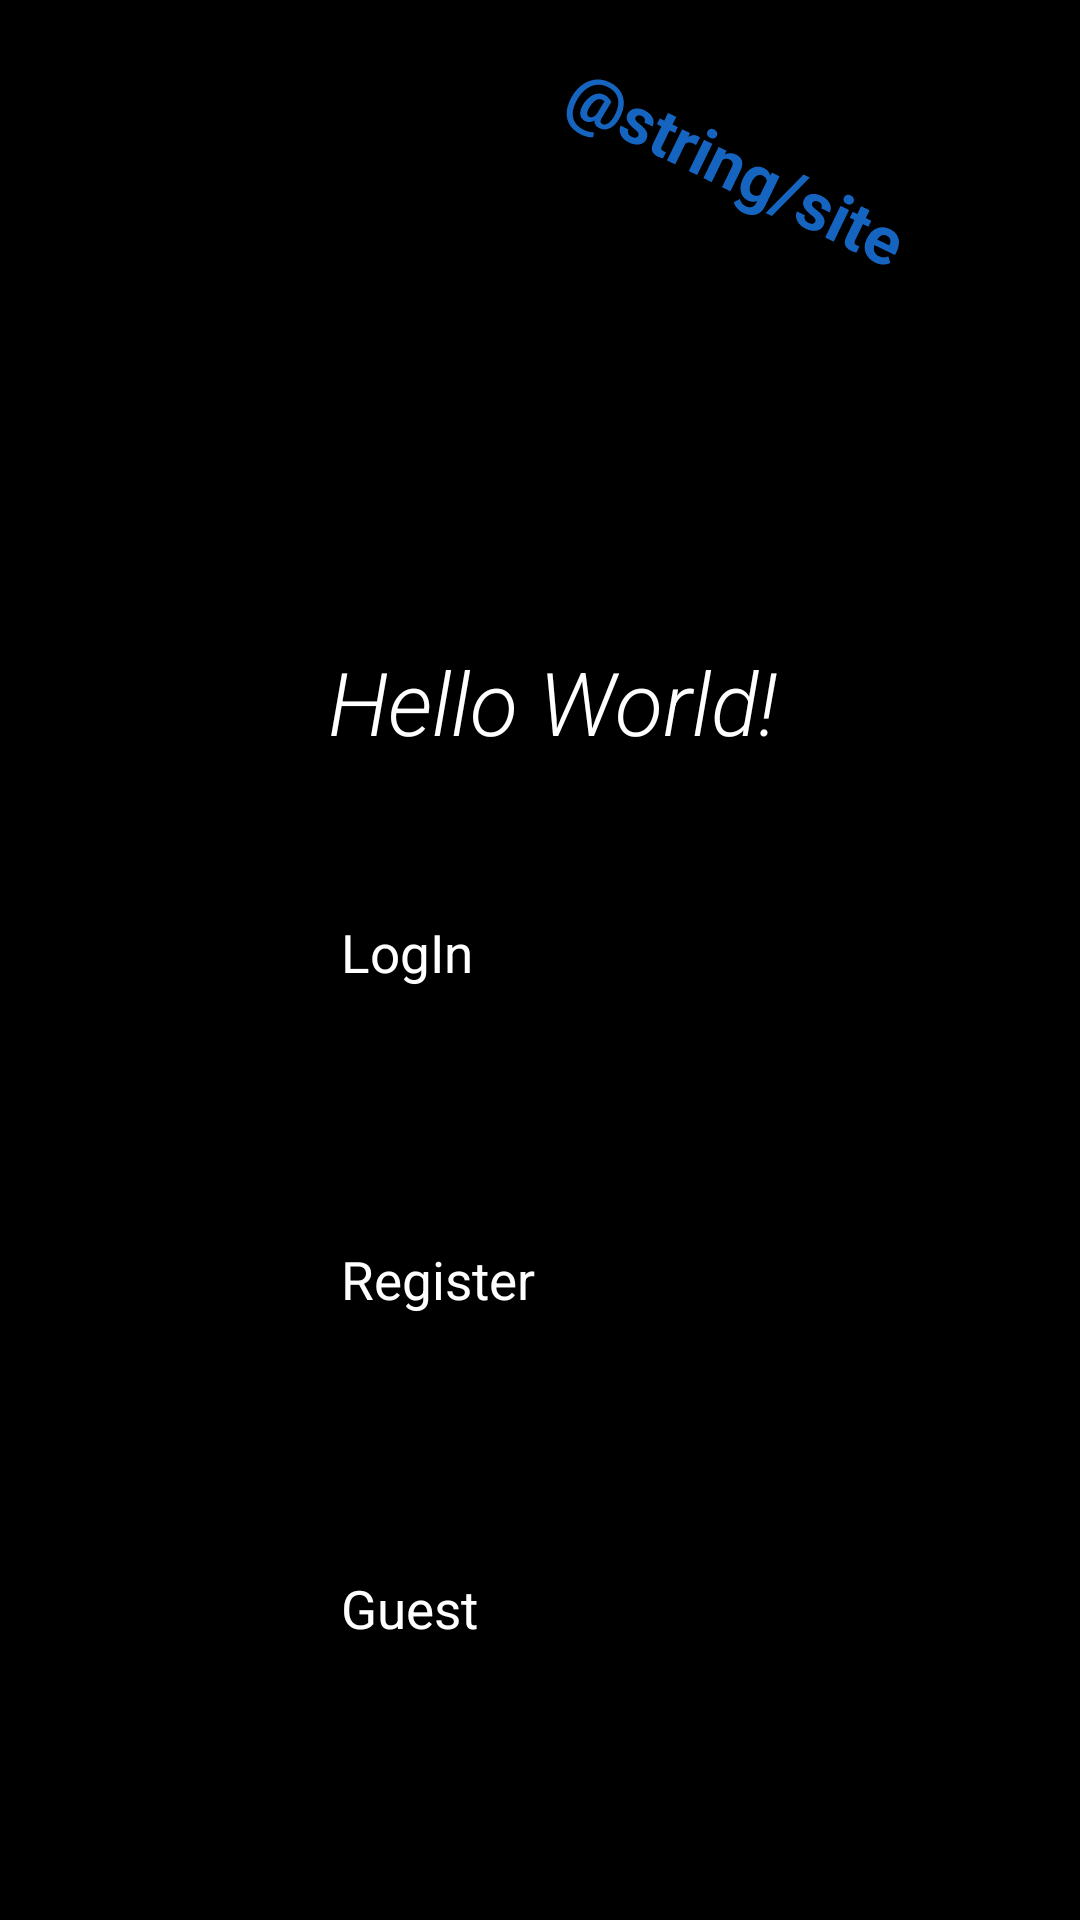

The Android layout XML behind this screen, and the referenced resources:
<!-- AndroidManifest.xml: application theme Base.Theme.StudyTimerAppCode -->
<!-- res/layout/activity_main.xml -->
<?xml version="1.0" encoding="utf-8"?>
<androidx.constraintlayout.widget.ConstraintLayout
    xmlns:android="http://schemas.android.com/apk/res/android"
    xmlns:tools="http://schemas.android.com/tools"
    xmlns:app="http://schemas.android.com/apk/res-auto"
    android:id="@+id/main"
    android:layout_width="match_parent"
    android:layout_height="match_parent"
    android:background="@color/black"
    tools:context=".MainActivity">

  <TextView
      android:id="@+id/textView"
      android:layout_width="212dp"
      android:layout_height="59dp"
      android:text="@string/HelloWorld"
      android:textAlignment="center"
      android:textColor="@color/white"
      android:textFontWeight="@integer/material_motion_duration_long_1"
      android:textSize="@dimen/fiveMM"
      android:textStyle="bold|italic"
      app:layout_constraintBottom_toBottomOf="parent"
      app:layout_constraintEnd_toEndOf="parent"
      app:layout_constraintHorizontal_bias="0.527"
      app:layout_constraintStart_toStartOf="parent"
      app:layout_constraintTop_toTopOf="parent"
      app:layout_constraintVertical_bias="0.369" />

  <ImageView
      android:id="@+id/imageView"
      android:layout_width="200dp"
      android:layout_height="193dp"
      app:layout_constraintBottom_toBottomOf="parent"
      app:layout_constraintEnd_toEndOf="parent"
      app:layout_constraintHorizontal_bias="0.497"
      app:layout_constraintStart_toStartOf="parent"
      app:layout_constraintTop_toTopOf="parent"
      app:layout_constraintVertical_bias="0.072"
      app:srcCompat="@drawable/ic_launcher_background" />

  <Button
      android:id="@+id/login"
      android:layout_width="132dp"
      android:layout_height="83dp"
      android:text="@string/LogIn"
      android:textSize="@dimen/threeMM"
      app:layout_constraintBottom_toBottomOf="parent"
      app:layout_constraintEnd_toEndOf="parent"
      app:layout_constraintHorizontal_bias="0.498"
      app:layout_constraintStart_toStartOf="parent"
      app:layout_constraintTop_toBottomOf="@+id/textView"
      android:textColor="@color/white"
      app:layout_constraintVertical_bias="0.114" />

  <Button
      android:id="@+id/signup"
      android:layout_width="132dp"
      android:layout_height="83dp"
      android:text="@string/register"
      android:textSize="@dimen/threeMM"
      app:layout_constraintBottom_toBottomOf="parent"
      app:layout_constraintEnd_toEndOf="parent"
      app:layout_constraintHorizontal_bias="0.498"
      app:layout_constraintStart_toStartOf="parent"
      app:layout_constraintTop_toBottomOf="@+id/textView"
      app:layout_constraintVertical_bias="0.498"
      android:textColor="@color/white"
      />

  <Button
      android:id="@+id/guest"
      android:layout_width="132dp"
      android:layout_height="83dp"
      android:text="@string/Guest"
      android:textSize="@dimen/threeMM"
      app:layout_constraintBottom_toBottomOf="parent"
      app:layout_constraintEnd_toEndOf="parent"
      app:layout_constraintHorizontal_bias="0.498"
      app:layout_constraintStart_toStartOf="parent"
      app:layout_constraintTop_toBottomOf="@+id/textView"
      app:layout_constraintVertical_bias="0.885"
      android:textColor="@color/white"
      />

  <TextView
      android:id="@+id/site"
      android:layout_width="156dp"
      android:layout_height="40dp"
      android:rotation="26"
      android:rotationX="2"
      android:rotationY="-2"
      android:text="@string/site"
      android:textAlignment="center"
      android:textColor="@color/blue_800"
      android:textSize="22sp"
      android:textStyle="bold"
      app:layout_constraintBottom_toBottomOf="parent"
      app:layout_constraintEnd_toEndOf="parent"
      app:layout_constraintHorizontal_bias="0.807"
      app:layout_constraintStart_toStartOf="parent"
      app:layout_constraintTop_toTopOf="parent"
      app:layout_constraintVertical_bias="0.066"
      tools:ignore="HardcodedText" />

</androidx.constraintlayout.widget.ConstraintLayout>
<!-- resources referenced by this layout -->
<resources>
  <color name="black">#FF000000</color>
  <color name="blue_800">#FF1565C0</color>
  <color name="white">#FFFFFFFF</color>
  <dimen name="fiveMM">5mm</dimen>
  <dimen name="threeMM">3mm</dimen>
  <!-- drawable ic_launcher_background (drawable) -->
  <?xml version="1.0" encoding="utf-8"?>
  <vector xmlns:android="http://schemas.android.com/apk/res/android"
      android:width="108dp"
      android:height="108dp"
      android:viewportWidth="108"
      android:viewportHeight="108">
      <path
          android:fillColor="@color/black"
          android:pathData="M0,0h108v108h-108z" />
      <path
          android:fillColor="@color/black"
          android:pathData="M110,12L9,112"
          android:strokeWidth="12"
          android:strokeColor="@color/amber_100" />
      <path
          android:pathData="M102,113L2,12"
          android:strokeWidth="1"
          android:strokeColor="@color/blue_grey_100"/>
      <path
          android:pathData="M102,111L35,15"
          android:strokeWidth="1"
          android:strokeColor="@color/red_900"/>
      <path
          android:pathData="M102,113L2,12"
          android:strokeWidth="1"
          android:strokeColor="@color/blue_grey_100"/>
      <path
          android:pathData="M102,113L2,12"
          android:strokeWidth="1"
          android:strokeColor="@color/blue_grey_100"/>
      <path
          android:pathData="M102,113L2,12"
          android:strokeWidth="1"
          android:strokeColor="@color/blue_grey_100"/>
      <path
          android:pathData="M102,113L2,12"
          android:strokeWidth="1"
          android:strokeColor="@color/blue_grey_100"/>
      <path
          android:pathData="M102,113L2,12"
          android:strokeWidth="1"
          android:strokeColor="@color/blue_grey_100"/>
  
  
  
  
  
  </vector>
  <string name="Guest">Guest</string>
  <string name="HelloWorld">Hello World!</string>
  <string name="LogIn">LogIn</string>
  <string name="register">Register</string>
  <style name="Base.Theme.StudyTimerAppCode" parent="Theme.Material3.DayNight.NoActionBar">
          
          
      </style>
  <color name="amber_100">#FFFFECB3</color>
  <color name="blue_grey_100">#FFCFD8DC</color>
  <color name="red_900">#FFB71C1C</color>
</resources>
